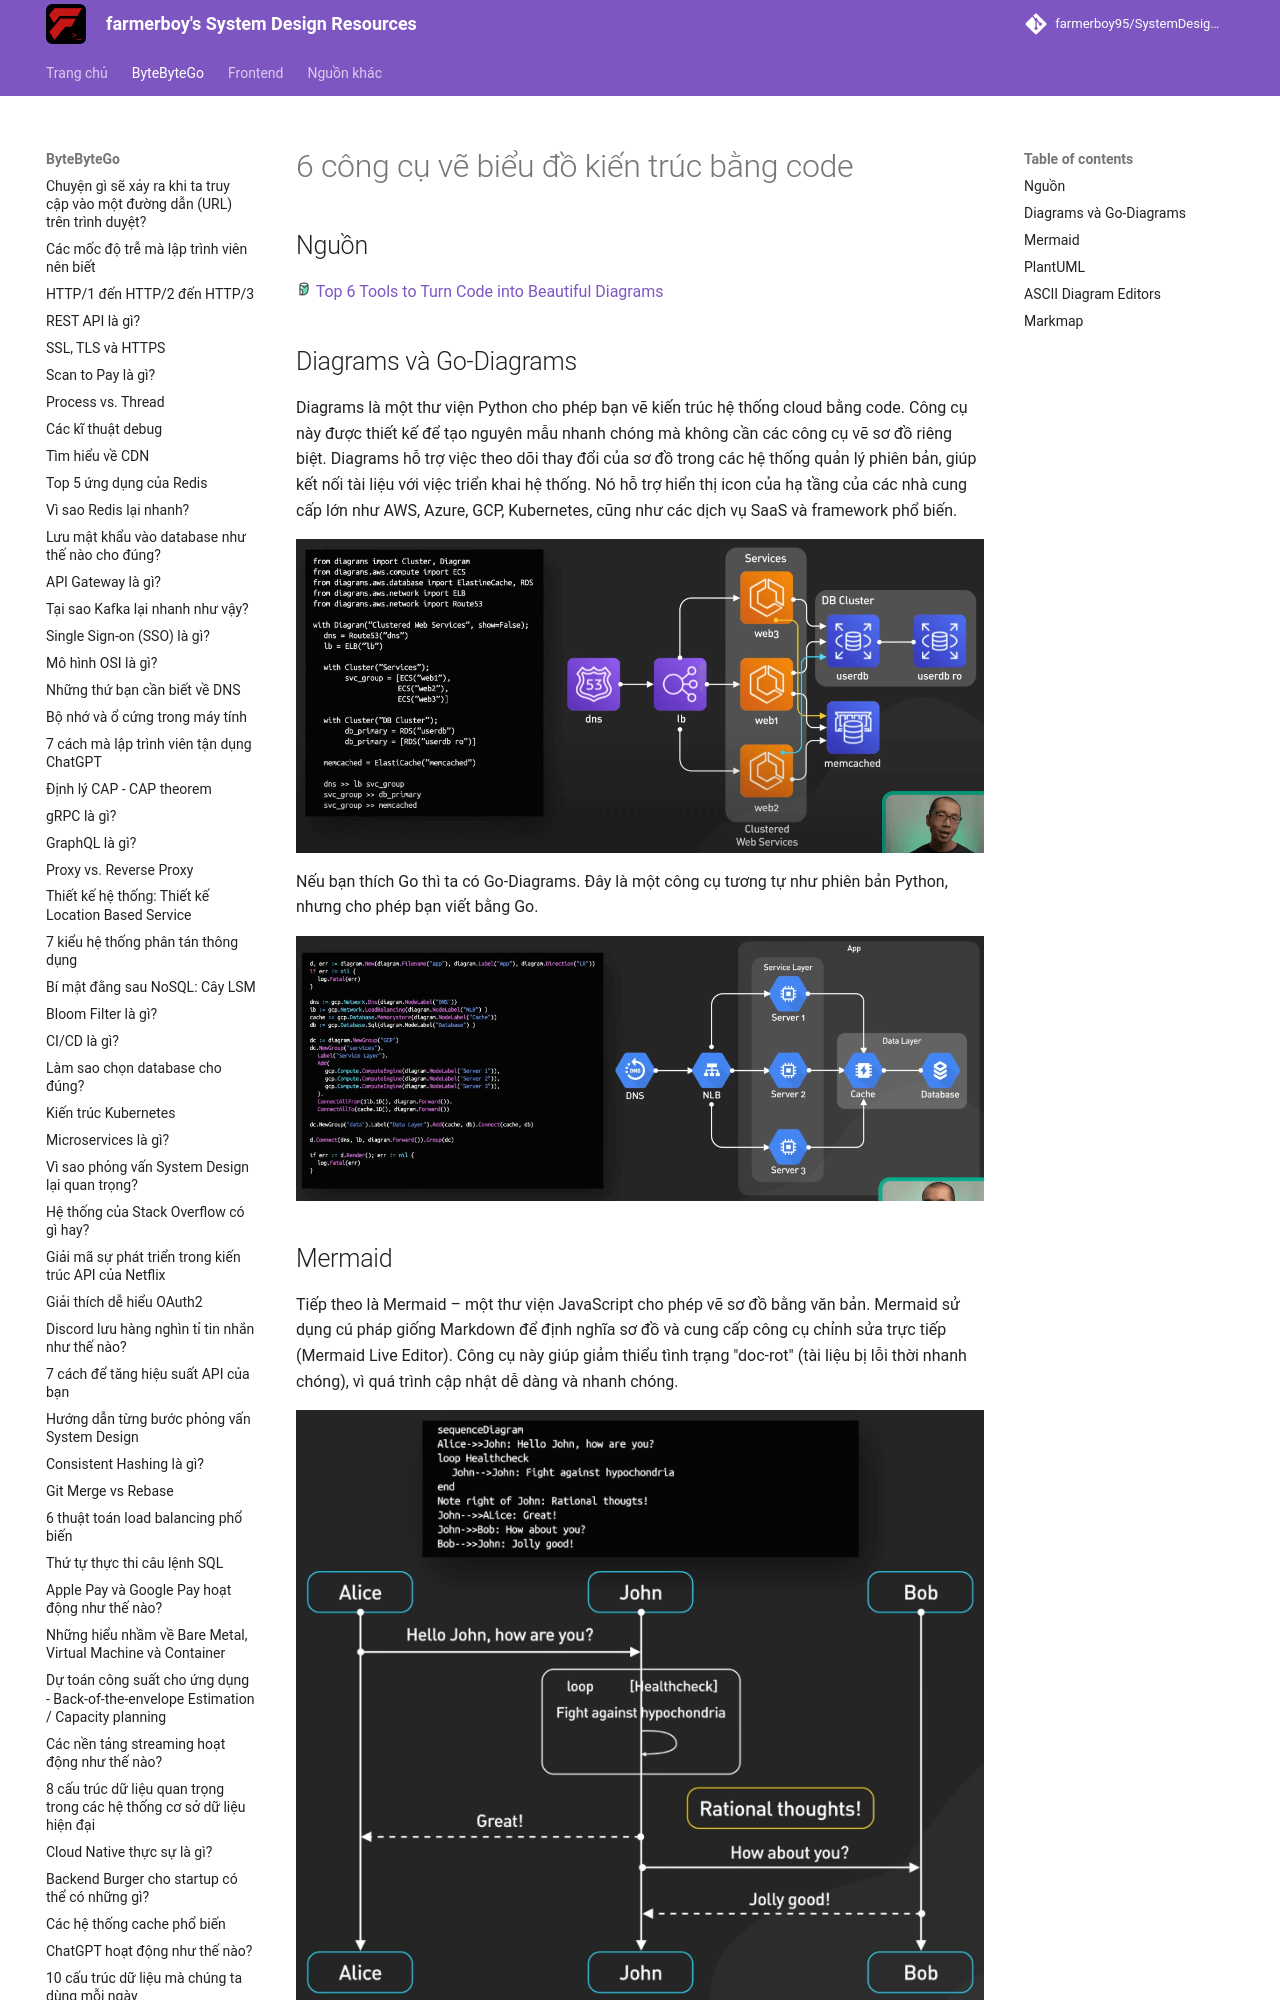

repository: farmerboy95/SystemDesignResources · page: ByteByteGo/diagramming-with-code/index.html · generator: mkdocs

# 6 công cụ vẽ biểu đồ kiến trúc bằng code

## Nguồn

<img src="../../assets/images/bytebytego.png" width="16" height="16"/> [Top 6 Tools to Turn Code into Beautiful Diagrams](https://www.youtube.com/watch?v=jCd6XfWLZsg)

## Diagrams và Go-Diagrams

Diagrams là một thư viện Python cho phép bạn vẽ kiến trúc hệ thống cloud bằng code. Công cụ này được thiết kế để tạo nguyên mẫu nhanh chóng mà không cần các công cụ vẽ sơ đồ riêng biệt. Diagrams hỗ trợ việc theo dõi thay đổi của sơ đồ trong các hệ thống quản lý phiên bản, giúp kết nối tài liệu với việc triển khai hệ thống. Nó hỗ trợ hiển thị icon của hạ tầng của các nhà cung cấp lớn như AWS, Azure, GCP, Kubernetes, cũng như các dịch vụ SaaS và framework phổ biến.

![](../assets/ByteByteGo/diagramming-with-code/figure1.png){:class="centered-img"}

Nếu bạn thích Go thì ta có Go-Diagrams. Đây là một công cụ tương tự như phiên bản Python, nhưng cho phép bạn viết bằng Go.

![](../assets/ByteByteGo/diagramming-with-code/figure2.png){:class="centered-img"}
